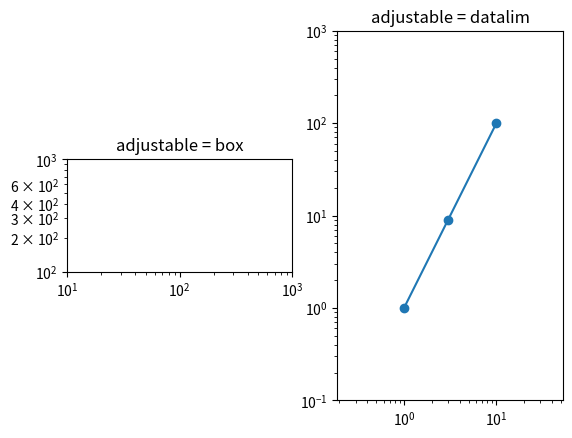

Reproduce this figure in Python.
%matplotlib inline

import matplotlib.pyplot as plt

fig, (ax1, ax2) = plt.subplots(1, 2)
ax1.set_xscale("log")
ax1.set_yscale("log")
ax1.set_xlim(1e1, 1e3)
ax1.set_ylim(1e2, 1e3)
ax1.set_aspect(1)
ax1.set_title("adjustable = box")

ax2.set_xscale("log")
ax2.set_yscale("log")
ax2.set_adjustable("datalim")
ax2.plot([1, 3, 10], [1, 9, 100], "o-")
ax2.set_xlim(1e-1, 1e2)
ax2.set_ylim(1e-1, 1e3)
ax2.set_aspect(1)
ax2.set_title("adjustable = datalim")

plt.draw()
plt.show()